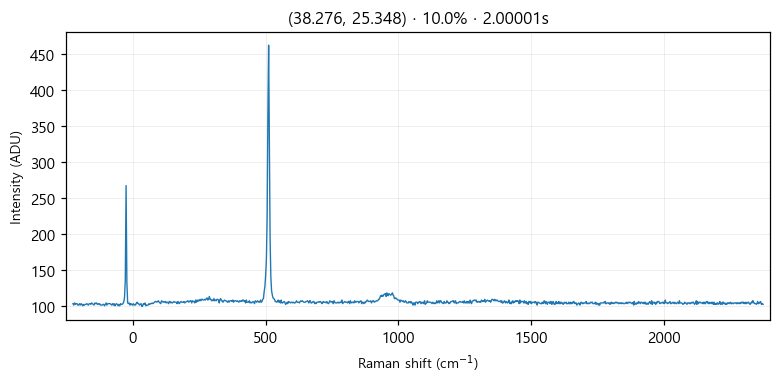

Data behind this chart, as committed beside it:
# laser_power_pct, 10.0
# exposure_time, 2
# laser_nm, 532
# mode, single
pixel_index, raman_shift_cm-1, wavelength_nm, intensity
0, -225.3, 525.7, 103.0
1, -222.2, 525.8, 101.0
2, -219.2, 525.9, 104.0
3, -216.1, 526, 102.0
4, -213, 526.1, 103.0
5, -210, 526.1, 103.0
6, -206.9, 526.2, 101.0
7, -203.8, 526.3, 101.0
8, -200.8, 526.4, 103.0
9, -197.7, 526.5, 101.0
10, -194.7, 526.6, 103.0
11, -191.6, 526.7, 102.0
12, -188.6, 526.7, 100.0
13, -185.5, 526.8, 102.0
14, -182.4, 526.9, 101.0
15, -179.4, 527, 102.0
16, -176.3, 527.1, 102.0
17, -173.3, 527.2, 103.0
18, -170.2, 527.2, 102.0
19, -167.2, 527.3, 101.0
20, -164.2, 527.4, 103.0
21, -161.1, 527.5, 103.0
22, -158.1, 527.6, 102.0
23, -155, 527.7, 104.0
24, -152, 527.8, 103.0
25, -148.9, 527.8, 102.0
26, -145.9, 527.9, 101.0
27, -142.9, 528, 104.0
28, -139.8, 528.1, 103.0
29, -136.8, 528.2, 104.0
30, -133.8, 528.3, 102.0
31, -130.7, 528.3, 103.0
32, -127.7, 528.4, 102.0
33, -124.7, 528.5, 103.0
34, -121.6, 528.6, 101.0
35, -118.6, 528.7, 101.0
36, -115.6, 528.8, 101.0
37, -112.6, 528.9, 102.0
38, -109.5, 528.9, 102.0
39, -106.5, 529, 100.0
40, -103.5, 529.1, 102.0
41, -100.5, 529.2, 104.0
42, -97.44, 529.3, 101.0
43, -94.42, 529.4, 103.0
44, -91.41, 529.4, 103.0
45, -88.39, 529.5, 103.0
46, -85.38, 529.6, 103.0
47, -82.36, 529.7, 102.0
48, -79.35, 529.8, 101.0
49, -76.34, 529.9, 103.0
50, -73.33, 530, 101.0
51, -70.32, 530, 103.0
52, -67.31, 530.1, 100.0
53, -64.3, 530.2, 102.0
54, -61.3, 530.3, 103.0
55, -58.29, 530.4, 102.0
... 968 more rows
